Run: headless pygame with SDL's dummy video driver; simulated clock (each Clock.tick advances the game by its frame time, no real sleeping); random seed 0; keys injected as events and as key.get_pressed() state; no mouse input.
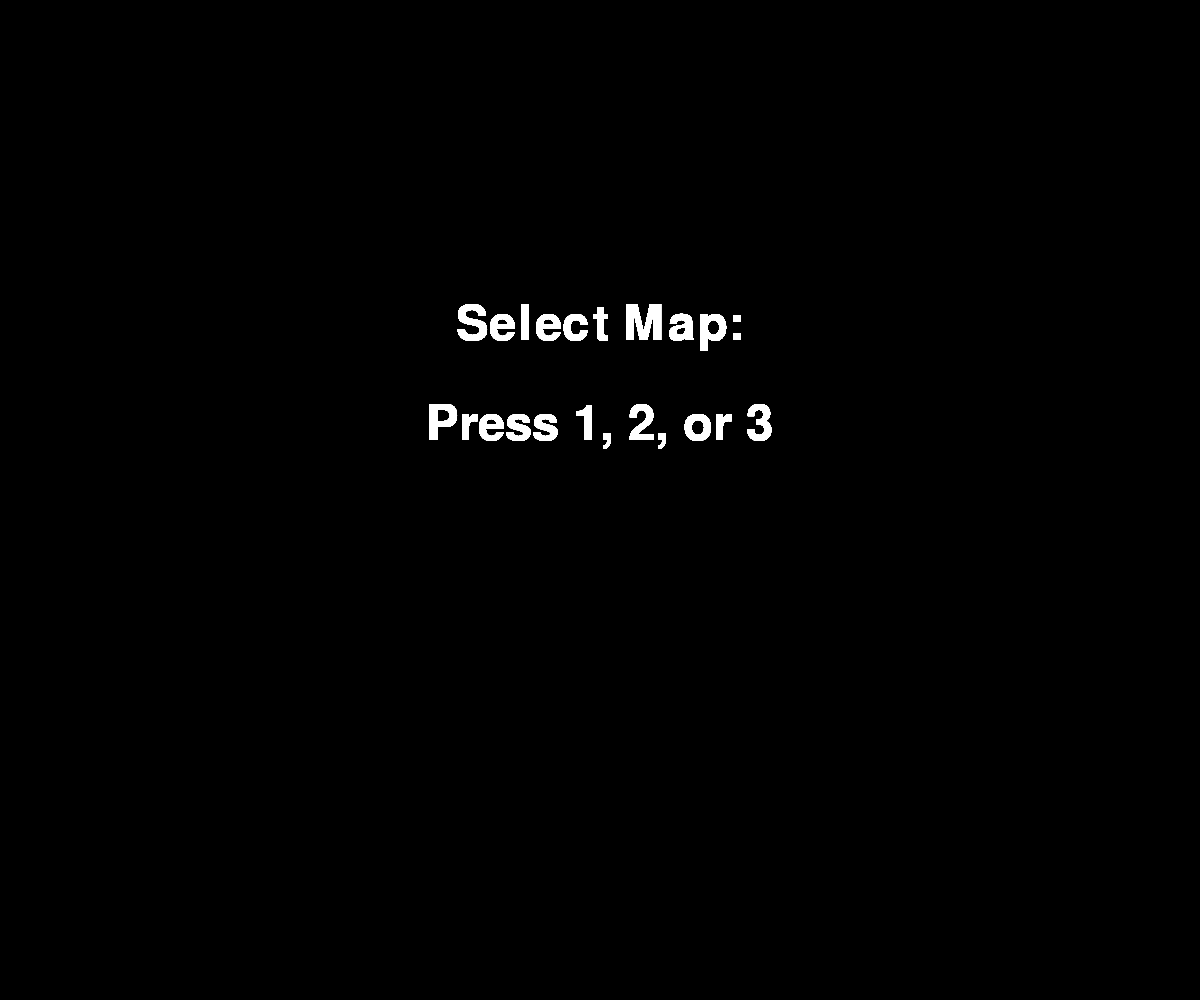
Frame 1 of 4 · flips 1–60 · no input
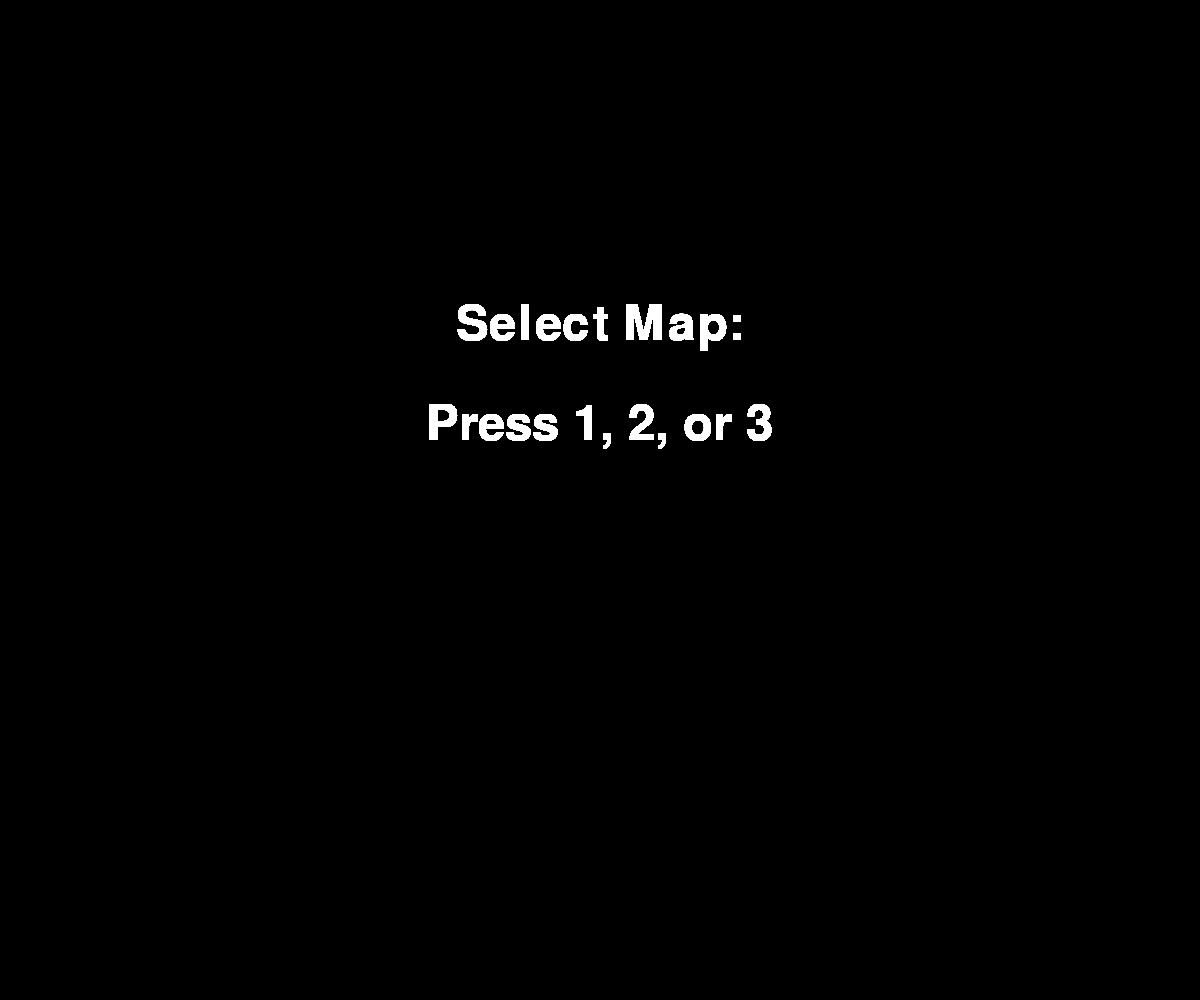
Frame 2 of 4 · flips 61–180 · tapped SPACE, RETURN · held RIGHT (→), D
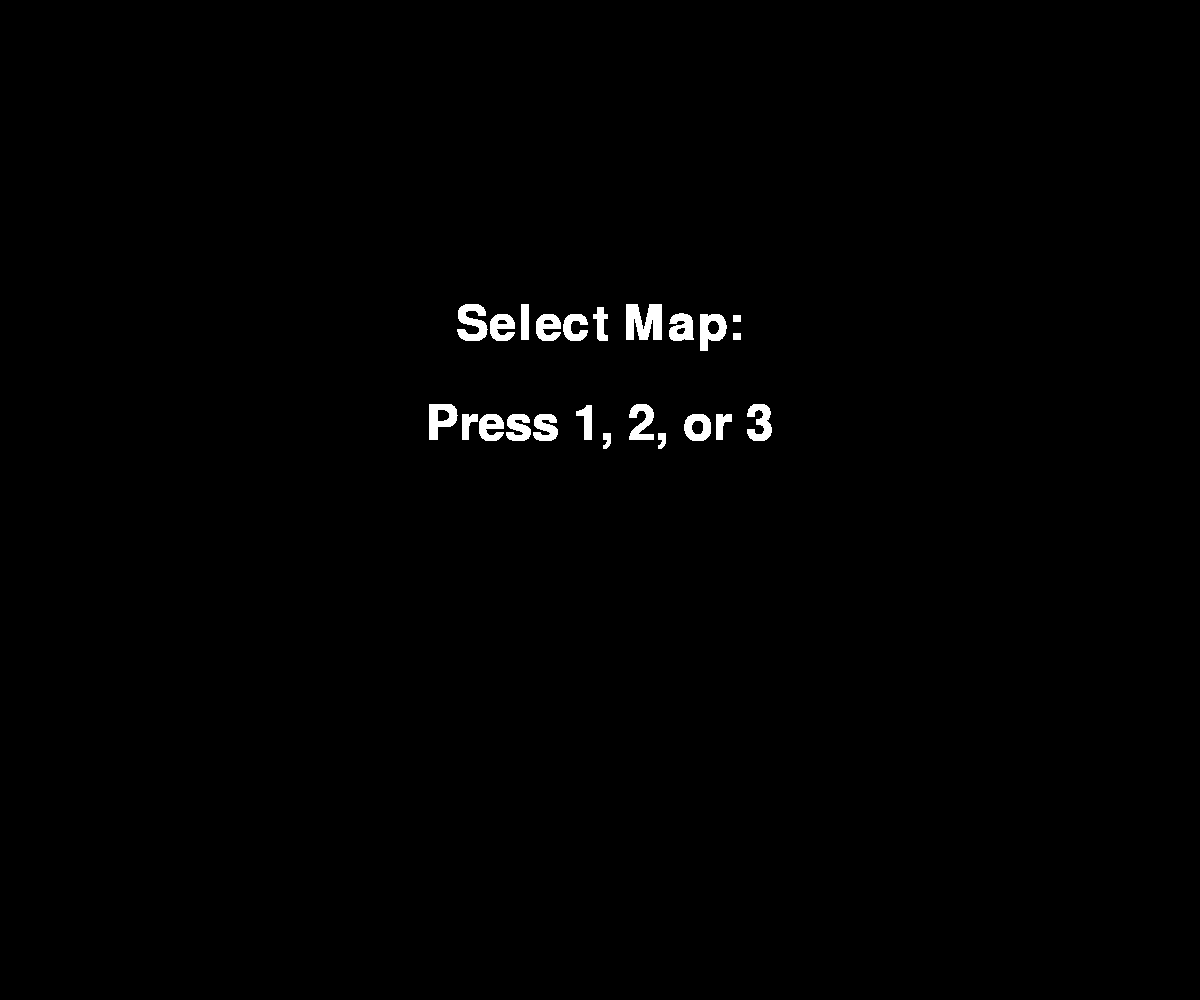
Frame 3 of 4 · flips 181–300 · held DOWN (↓), S
Frame 4 of 4 · flips 301–420 · held LEFT (←), A, UP (↑), W · screen unchanged from frame 3, image omitted

The pygame program that drew these frames:

import pygame
import sys
import time

# Initialize Pygame
pygame.init()

# Set up the screen
SCREEN_WIDTH = 1200
SCREEN_HEIGHT = 1000
BLOCK_SIZE = 40
GRID_WIDTH = SCREEN_WIDTH // BLOCK_SIZE
GRID_HEIGHT = SCREEN_HEIGHT // BLOCK_SIZE
screen = pygame.display.set_mode((SCREEN_WIDTH, SCREEN_HEIGHT))
pygame.display.set_caption("Maze Game")

# Colors
WHITE = (255, 255, 255)
BLACK = (0, 0, 0)
GREEN = (0, 255, 0)
RED = (255, 0, 0)
BLUE = (0, 0, 255)

# Define multiple maps
maps = [
    [
        "#######################",
        "#                     #",
        "# ##### ##### ##### ###",
        "#    .#     #     #   #",
        "# ### # ### # ### ### #",
        "#   #   # # #   # #   #",
        "### ##### # ### # ### #",
        "#    .  #   #   #    .#",
        "### ### ### # ### # ###",
        "#   # #    .# #     # #",
        "# ### # ##### # ### # #",
        "#     #       #     # #",
        "### # ### ### # ### # #",
        "#   # #   #   #   #   #",
        "# ### ### # ### # #####",
        "# #     # #     #     #",
        "# # ### # ######### ###",
        "# #   # #           # #",
        "# ### # ######### # # #",
        "#F    #           #   #",
        "#######################"
    ],
    [
        "#######################",
        "#                     #",
        "#  .### #   #   #     #",
        "# #   # # ### # ### ###",
        "# # # # #     # #     #",
        "# # # # ##### # ##### #",
        "# # # #     # #     # #",
        "# # # ##### # ##### # #",
        "# # #     # # #     # #",
        "# # ##### # # # ##### #",
        "# #       # # #       #",
        "# ######### # #########",
        "#           #         #",
        "### ##### ### ##### ###",
        "#     #         #     #",
        "# ### ##### ### ##### #",
        "# #   #     #       # #",
        "# # # ##### ##### # # #",
        "#   #             #   #",
        "##### ########### #####",
        "#######################"
    ],
    [
        "#######################",
        "#                     #",
        "# ##### ##### ##### ###",
        "#     #     #     #   #",
        "# ### # ### # ### ### #",
        "#   #   # # #   # #   #",
        "### ##### # ### # ### #",
        "#       #   #   #     #",
        "### ### ### # ### # ###",
        "#   # #     # #     # #",
        "# ### # ##### # ### # #",
        "#     #       #     # #",
        "### # ### ### # ### # #",
        "#   # #   #   #   #   #",
        "# ### ### # ### # #####",
        "# #     # #     #     #",
        "# # ### # ######### ###",
        "# #   # #           # #",
        "# ### # ######### # # #",
        "#F    #           #   #",
        "#######################"
    ]
]

# Player class
class Player:
    def __init__(self):
        self.x = 1
        self.y = 1
        self.points = 0

    def move(self, dx, dy):
        if maps[current_map][self.y + dy][self.x + dx] != "#":
            self.x += dx
            self.y += dy
            if maps[current_map][self.y][self.x] == "F":  # Check if player reaches finish line
                print("Congratulations! You reached the finish line!")
                pygame.quit()
                sys.exit()
            elif maps[current_map][self.y][self.x] == ".":  # Check if player collects a point
                self.points += 1
                maps[current_map][self.y] = maps[current_map][self.y][:self.x] + " " + maps[current_map][self.y][self.x+1:]

    def draw(self, surface):
        r = pygame.Rect((self.x * BLOCK_SIZE, self.y * BLOCK_SIZE), (BLOCK_SIZE, BLOCK_SIZE))
        pygame.draw.rect(surface, GREEN, r)

# Draw points on the screen
def draw_points(surface):
    for y in range(len(maps[current_map])):
        for x in range(len(maps[current_map][y])):
            if maps[current_map][y][x] == ".":
                point = pygame.Rect((x * BLOCK_SIZE + BLOCK_SIZE // 3, y * BLOCK_SIZE + BLOCK_SIZE // 3),
                                    (BLOCK_SIZE // 3, BLOCK_SIZE // 3))
                pygame.draw.rect(surface, BLUE, point)

def display_notification(surface, text):
    font = pygame.font.Font(None, 36)
    notification = font.render(text, True, WHITE)
    surface.blit(notification, ((SCREEN_WIDTH - notification.get_width()) // 2, 50))

def display_menu(surface):
    font = pygame.font.Font(None, 72)
    text1 = font.render("Select Map:", True, WHITE)
    text2 = font.render("Press 1, 2, or 3", True, WHITE)
    surface.blit(text1, ((SCREEN_WIDTH - text1.get_width()) // 2, 300))
    surface.blit(text2, ((SCREEN_WIDTH - text2.get_width()) // 2, 400))

def main():
    global current_map
    current_map = 0  # Start with the first map
    menu_displayed = True

    # Initialize
    clock = pygame.time.Clock()
    player = Player()
    notification_timer = 0
    notification_text = ""

    # Dictionary to keep track of keys being held down
    keys_down = {pygame.K_w: False, pygame.K_a: False, pygame.K_s: False, pygame.K_d: False}

    while True:
        start_time = time.time()

        for event in pygame.event.get():
            if event.type == pygame.QUIT:
                pygame.quit()
                sys.exit()
            elif event.type == pygame.KEYDOWN:
                if menu_displayed:
                    if event.key == pygame.K_1:
                        current_map = 0
                        menu_displayed = False
                    elif event.key == pygame.K_2:
                        current_map = 1
                        menu_displayed = False
                    elif event.key == pygame.K_3:
                        current_map = 2
                        menu_displayed = False
                else:
                    if event.key in keys_down:
                        keys_down[event.key] = True
            elif event.type == pygame.KEYUP:
                if event.key in keys_down:
                    keys_down[event.key] = False

        if menu_displayed:
            display_menu(screen)
            pygame.display.update()
            continue

        # Move the player based on keys being held down
        dx, dy = 0, 0
        if keys_down[pygame.K_w]:
            dy = -1
        elif keys_down[pygame.K_s]:
            dy = 1
        if keys_down[pygame.K_a]:
            dx = -1
        elif keys_down[pygame.K_d]:
            dx = 1
        player.move(dx, dy)

        # Draw the maze
        screen.fill(BLACK)
        for y in range(len(maps[current_map])):
            for x in range(len(maps[current_map][y])):
                if maps[current_map][y][x] == "#":
                    r = pygame.Rect((x * BLOCK_SIZE, y * BLOCK_SIZE), (BLOCK_SIZE, BLOCK_SIZE))
                    pygame.draw.rect(screen, WHITE, r)
                elif maps[current_map][y][x] == "F":  # Draw finish line
                    r = pygame.Rect((x * BLOCK_SIZE, y * BLOCK_SIZE), (BLOCK_SIZE, BLOCK_SIZE))
                    pygame.draw.rect(screen, RED, r)

        # Draw points
        draw_points(screen)

        # Draw the player
        player.draw(screen)

        # Display points counter
        font = pygame.font.Font(None, 36)
        text = font.render(f"Points: {player.points}", True, WHITE)
        screen.blit(text, (10, 10))

        # Display notification if there is one
        if time.time() - notification_timer < 1:
            display_notification(screen, notification_text)

        pygame.display.update()
        clock.tick(4)  # Adjust the argument to change the speed (10 frames per second in this case)

        # Delay to slow down the movement
        elapsed_time = time.time() - start_time
        if elapsed_time < 0.1:
            time.sleep(0.1 - elapsed_time)

if __name__ == "__main__":
    main()
